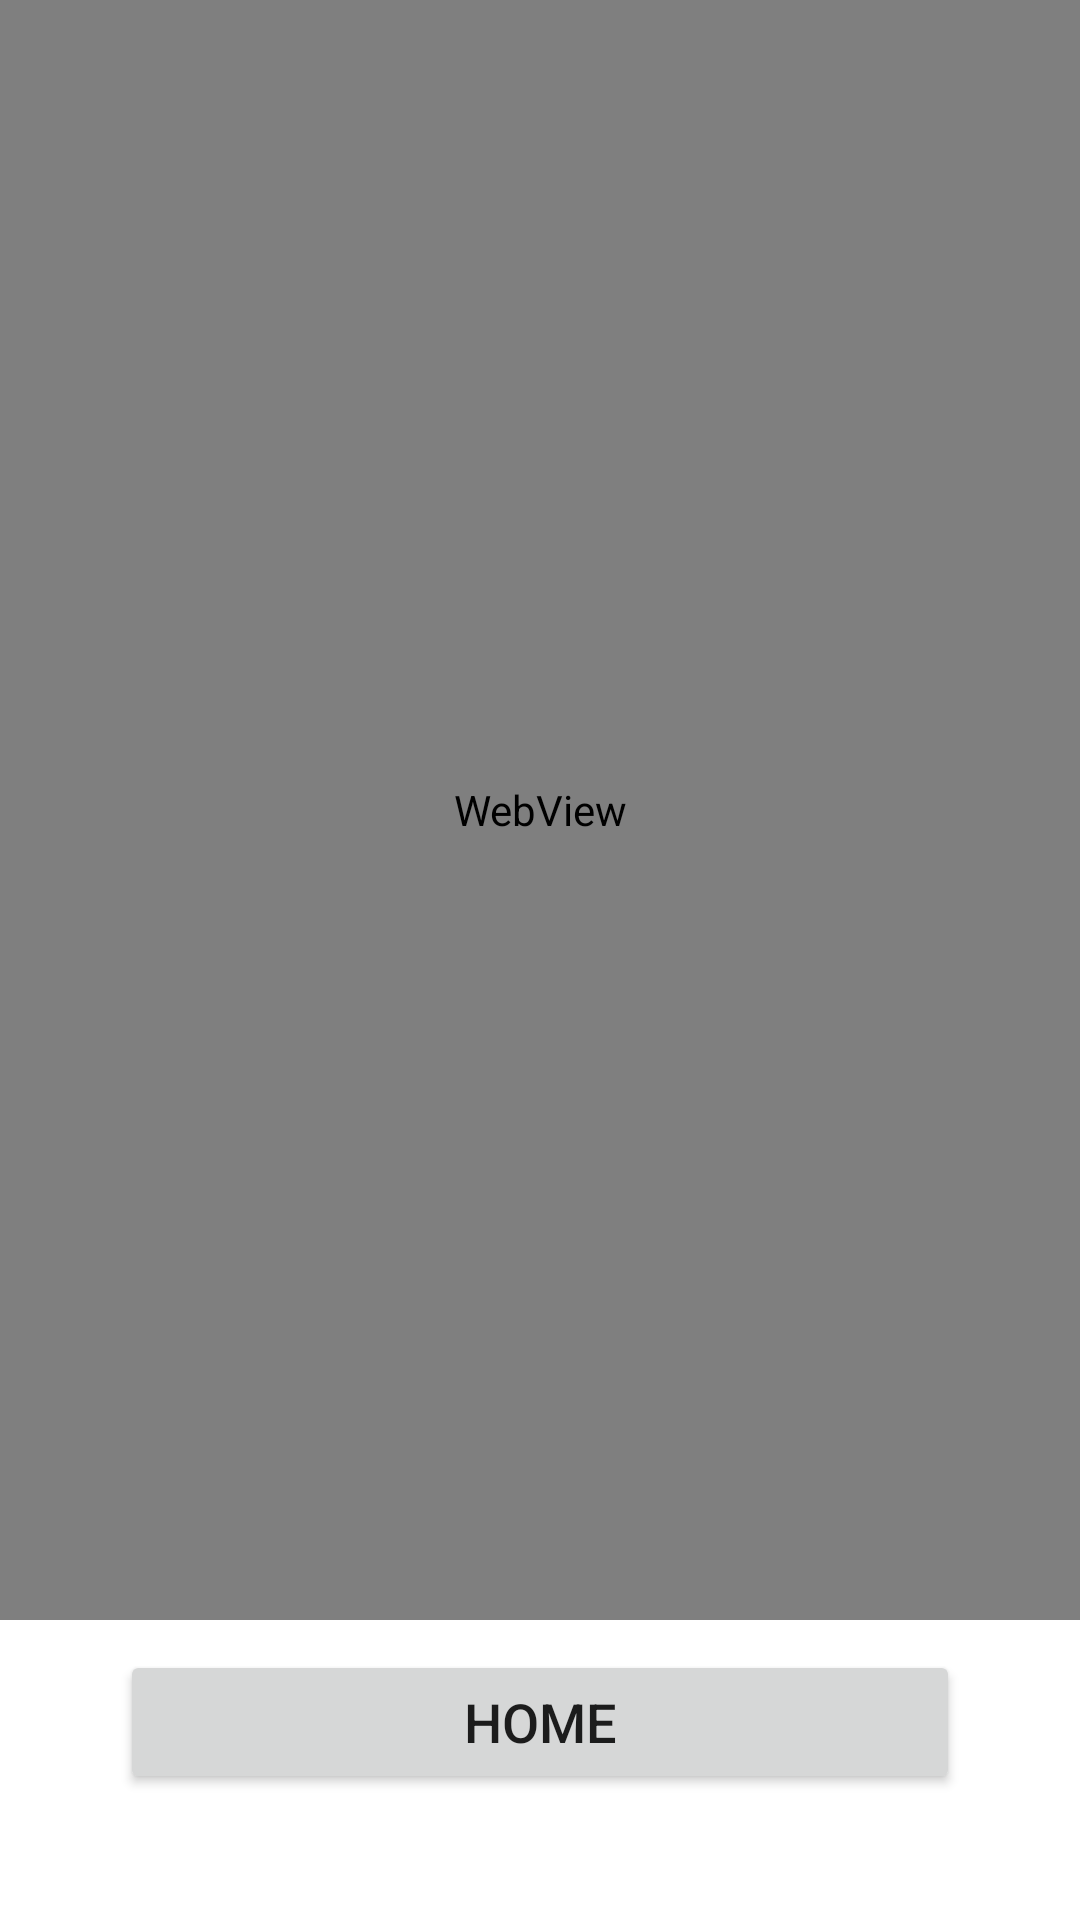

Here is an Android app screen rendered from its layout file. Give the layout XML and the strings, colors and styles it references.
<!-- AndroidManifest.xml: application theme Theme.TokoBuahApp -->
<!-- res/layout/activity_web_media_online.xml -->
<?xml version="1.0" encoding="utf-8"?>
<LinearLayout xmlns:android="http://schemas.android.com/apk/res/android"
xmlns:app="http://schemas.android.com/apk/res-auto"
xmlns:tools="http://schemas.android.com/tools"
android:layout_width="match_parent"
android:layout_height="match_parent"
android:orientation="vertical"
tools:context=".WebMediaOnline">

<WebView
    android:id="@+id/webPortal"
    android:layout_width="match_parent"
    android:layout_height="540dp" />

    <Button
        android:layout_width="match_parent"
        android:layout_height="wrap_content"
        android:textSize="18sp"
        android:layout_marginTop="10dp"
        android:layout_marginStart="40dp"
        android:layout_marginEnd="40dp"
        android:onClick="homeGo"
        android:paddingStart="20dp"
        android:paddingEnd="20dp"
        android:layout_gravity="center_horizontal"
        android:text="HOME"/>
</LinearLayout>
<!-- resources referenced by this layout -->
<resources>
  <style name="Theme.TokoBuahApp" parent="Theme.MaterialComponents.DayNight.DarkActionBar">
          
          <item name="colorPrimary">@color/purple_500</item>
          <item name="colorPrimaryVariant">@color/purple_700</item>
          <item name="colorOnPrimary">@color/white</item>
          
          <item name="colorSecondary">@color/teal_200</item>
          <item name="colorSecondaryVariant">@color/teal_700</item>
          <item name="colorOnSecondary">@color/black</item>
          
          <item name="android:statusBarColor" tools:targetApi="l">?attr/colorPrimaryVariant</item>
          
      </style>
  <!-- not gathered from this repository: default colours our renderer supplied (Android Studio template values) -->
  <color name="purple_500">#FF6200EE</color>
  <color name="purple_700">#FF3700B3</color>
  <color name="teal_200">#FF03DAC5</color>
  <color name="teal_700">#FF018786</color>
  <color name="black">#FF000000</color>
  <color name="white">#FFFFFFFF</color>
</resources>
